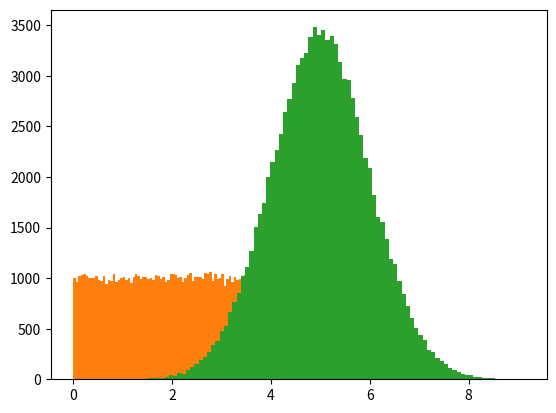

Recreate this plot in Python.
# Code by AmirMotefaker

# Machine Learning - Data Distribution

# # Solution 1
# # Create an array containing 250 random floats between 0 and 5
import numpy

x = numpy.random.uniform(0.0, 5.0, 250)

print(x)

# # Output:
# # [3.14817900e+00 1.55703591e+00 3.60561743e+00 1.28976220e+00
# #  4.25518241e+00 2.77179524e+00 5.30857776e-01 1.85509002e+00
# #  1.00278821e+00 3.31086039e-01 3.56379641e+00 4.31704554e+00
# #  2.81416403e+00 3.72047571e+00 9.92122421e-01 4.25650673e+00
# #  4.75057384e+00 3.96499337e+00 1.81849002e+00 3.77027247e+00
# #  1.98702451e+00 2.91732708e+00 4.82268763e-01 4.68898637e+00
# #  8.60969810e-02 2.80445964e+00 3.13845036e-01 3.95584117e+00
# #  1.64264558e+00 3.28495322e+00 2.15518542e+00 4.13830575e+00
# #  3.12985236e+00 2.94476895e+00 3.93387898e-01 4.05792795e+00
# #  1.69168489e+00 4.02390042e+00 2.45961940e+00 3.26557033e+00
# #  1.42256861e+00 1.73926462e+00 1.05601975e+00 1.88848015e+00
# #  9.09008762e-01 7.92500261e-01 3.32978170e+00 1.30681384e+00
# #  4.47005246e+00 4.21681491e+00 2.13669165e+00 4.02941348e-01
# #  2.65505835e+00 4.01644614e+00 2.46754290e+00 1.64685653e+00
# #  1.09286063e+00 2.36204984e+00 4.30686249e+00 2.48181130e+00
# #  2.67513931e+00 4.50456274e+00 3.28557507e+00 2.99238957e+00
# #  4.48229101e+00 1.02267924e+00 3.02253747e+00 1.62216010e+00
# #  2.17068470e-01 2.96296572e+00 3.75923214e-01 3.08489651e+00
# #  2.05534867e+00 6.75586460e-01 4.73219131e+00 2.14830024e+00
# #  6.00836232e-01 1.25176581e+00 1.18661925e+00 2.75612952e+00
# #  1.85061700e-01 3.99160586e+00 2.43286960e+00 3.64163391e+00
# #  4.73409741e+00 4.87863718e+00 4.22611611e+00 3.72930599e+00
# #  1.99813124e+00 4.37098040e+00 1.74239825e+00 4.61539428e+00
# #  3.01605472e+00 1.47635585e+00 2.01814377e+00 1.37077027e+00
# #  3.60572321e+00 4.85963925e+00 2.20258532e+00 3.83491795e+00
# #  9.37487418e-01 3.36431041e+00 4.81994270e+00 2.11581949e-01
# #  4.81149308e+00 1.48897501e+00 4.46699462e+00 3.82196212e+00
# #  5.22616182e-01 8.99903964e-01 2.21410967e+00 4.65388139e+00
# #  2.39441518e+00 2.60744299e+00 3.38369341e+00 5.51159441e-01
# #  1.47043049e+00 2.96732734e-01 1.64776045e-01 5.11326361e-01
# #  2.46014582e+00 2.49122256e+00 3.93878975e+00 6.95636816e-01
# #  4.22185018e+00 2.07726880e+00 1.86627545e+00 3.16065303e+00
# #  1.62905109e+00 3.30842707e-01 4.07594202e+00 8.16472240e-01
# #  2.79758037e+00 3.25107641e+00 1.66476118e+00 1.20319696e+00
# #  4.39075302e+00 4.88332913e+00 3.50267976e+00 3.54665271e+00
# #  1.78125352e+00 7.96304919e-01 2.55458746e+00 4.66770162e+00
# #  2.65276792e+00 1.22838257e+00 2.36499959e+00 2.28431616e+00
# #  2.29957121e+00 3.98201136e+00 5.17773047e-01 3.36493364e+00
# #  4.43791220e-01 4.72349007e+00 1.82159407e+00 1.46859684e-01
# #  4.21972949e+00 2.63264159e+00 4.78133927e+00 2.71451794e-03
# #  5.15596465e-01 4.45120371e+00 1.98635648e+00 4.91615770e+00
# #  4.09874977e+00 2.27931362e-01 3.03742336e+00 7.93922082e-01
# #  8.76114467e-01 5.24828161e-01 2.64069816e+00 3.47670380e+00
# #  2.09436200e+00 3.84627770e+00 1.82819056e-01 4.83954166e+00
# #  1.35497549e+00 4.22083442e-01 5.99544217e-01 3.41995764e+00
# #  1.22450652e+00 2.58251615e-01 8.62805217e-01 2.63873869e+00
# #  3.02569398e+00 1.74552295e+00 2.28656624e-01 9.02390614e-01
# #  1.25776664e+00 4.33481524e+00 1.67550491e+00 2.22580939e+00
# #  4.41711808e+00 1.24096617e+00 1.96316343e-01 1.36325900e-01
# #  2.79581369e+00 3.25328136e-01 4.66394154e+00 4.36126799e-01
# #  2.79119460e+00 1.71492726e+00 7.68612094e-01 3.41229477e+00
# #  1.61345111e+00 4.49829878e+00 4.27898880e+00 4.85746152e+00
# #  4.62687353e+00 3.08833153e+00 3.36855918e+00 1.77497389e+00
# #  4.81055462e-01 2.16299891e+00 3.85841936e+00 2.75674360e+00
# #  1.32872828e+00 3.50193033e+00 3.71655520e+00 2.84284089e+00
# #  2.93718683e+00 4.97660819e+00 7.60597025e-01 1.95791608e+00
# #  2.77288474e+00 3.60958647e+00 5.32669891e-01 2.19375385e+00
# #  3.12039593e+00 1.68489445e+00 4.31420317e+00 1.46272095e+00
# #  3.40963453e+00 4.43558381e+00 1.98104034e+00 3.92719904e+00
# #  2.16555132e+00 4.25656331e+00 2.15468955e+00 1.48406391e+00
# #  4.44654407e+00 1.68986289e+00 4.06734264e+00 4.48035074e+00
# #  2.75336238e+00 2.66787353e-01 8.25920049e-01 3.93353436e+00
# #  1.71346527e+00 4.49548114e+00]


# # Solution 2 - Histogram
# # Draw a histogram
import numpy
import matplotlib.pyplot as plt

x = numpy.random.uniform(0.0, 5.0, 250)

plt.hist(x, 5)
plt.show()

# # Output:
# # [3.40882847 3.64927406 3.23135115 4.96657512 0.57307378 2.55598844
# #  2.4498071  4.53031297 0.01735712 0.96618117 0.96801711 3.17465815
# #  1.12657105 3.92481419 4.59902293 0.52774245 2.86044713 1.41252613
# #  3.61277399 4.50605103 2.96984699 1.60349414 0.91537106 0.89572839
# #  4.9377144  2.01476377 3.73384106 0.14476462 0.65508657 1.57594942
# #  3.40725381 3.90185456 0.58525407 0.75958024 1.19661512 2.24893465
# #  4.81109638 0.8453077  0.5733334  3.48210361 4.10412085 0.206451
# #  1.29761347 0.52855341 0.19248561 2.06096463 4.81366795 2.02647772
# #  1.12841828 3.86887849 1.90536033 4.34723199 3.91123438 1.30801591
# #  3.59459321 2.94941551 0.4481122  4.70944318 1.76905816 2.89175165
# #  2.67413238 1.66971355 0.4178406  2.67942674 4.4988256  4.94523164
# #  3.88348266 1.9905963  2.26849137 2.6900355  1.32895658 0.25776857
# #  3.80074983 4.69889612 3.93706641 4.53896818 1.13465392 2.90315113
# #  0.17784074 3.85244266 0.34247227 4.32316274 2.83989092 4.93704048
# #  4.11996171 3.07018861 4.99211638 2.13116329 3.06948491 3.55270534
# #  4.01089078 3.05529459 2.29438801 1.15743809 4.6271464  1.94233342
# #  2.24306156 2.78555163 3.67407094 0.59278502 3.18755642 0.1196076
# #  4.35570356 0.35219438 1.62505937 3.74130732 4.40029059 2.93355832
# #  0.3636874  3.52385917 1.91324615 1.90908668 4.62412938 0.22420771
# #  1.3243758  1.1043803  1.16471722 2.85244235 3.30155827 0.67713693
# #  2.35201478 0.1320391  3.35815497 0.60631186 0.2772137  2.71556999
# #  4.73824253 1.32595344 3.10744658 4.51425919 1.77631813 2.10117507
# #  0.04723054 4.24917408 2.78946094 4.14442291 2.9011607  1.15505989
# #  1.75118201 0.47390665 2.3061373  1.46664773 4.03174993 2.20032712
# #  0.89930056 2.49078589 0.80049746 0.5723739  3.50631762 0.61260876
# #  0.290015   3.34283945 4.29815832 2.76214411 1.94301753 2.32268042
# #  4.84012698 1.40160511 0.94395177 4.87814623 3.79590765 1.52732594
# #  1.12233493 0.34395982 0.55308557 3.83952795 0.94575153 4.89097571
# #  0.34040425 0.47034175 1.16247116 3.75589327 1.13176353 2.83933977
# #  0.13531687 4.32355943 2.23041416 0.03403947 4.61792691 4.15474307
# #  3.06912665 1.46852149 3.95626868 2.63741628 4.32586192 0.36897549
# #  3.18259563 1.77946531 2.92242886 0.31318968 2.55077668 1.4330763
# #  4.06520499 2.82050383 2.49693542 1.73505585 3.69265875 4.11008295
# #  0.29165402 2.55005748 0.887574   0.37144806 4.8385181  3.07582596
# #  3.3417094  0.71920825 2.4013966  1.70150425 4.02891255 1.31910796
# #  1.32118659 2.05148277 2.21362314 2.38010008 4.23270893 4.11248858
# #  3.33171346 1.21454448 1.80976775 4.93451545 1.32454871 4.11284218
# #  3.46984859 3.90184235 4.98437839 2.3516325  1.81775852 0.33352035
# #  1.85310674 2.68537933 3.87017372 3.23852215 4.07751942 2.6814931
# #  0.21818177 3.99934219 3.43288787 2.6236212  2.89015962 4.62085324
# #  3.58657633 4.83183221 2.63010038 2.15772857 0.77750646 0.58191583
# #  2.07958136 0.77775384 4.12321746 2.09418374]


# Solution 3 - Big Data Distributions
# Create an array with 100000 random numbers, and display them using a histogram with 100 bars
import numpy
import matplotlib.pyplot as plt

x = numpy.random.uniform(0.0, 5.0, 100000)

plt.hist(x, 100)
plt.show()



# Solution 4 - Normal Data Distribution
# A typical normal data distribution
import numpy
import matplotlib.pyplot as plt

x = numpy.random.normal(5.0, 1.0, 100000)

plt.hist(x, 100)
plt.show()
